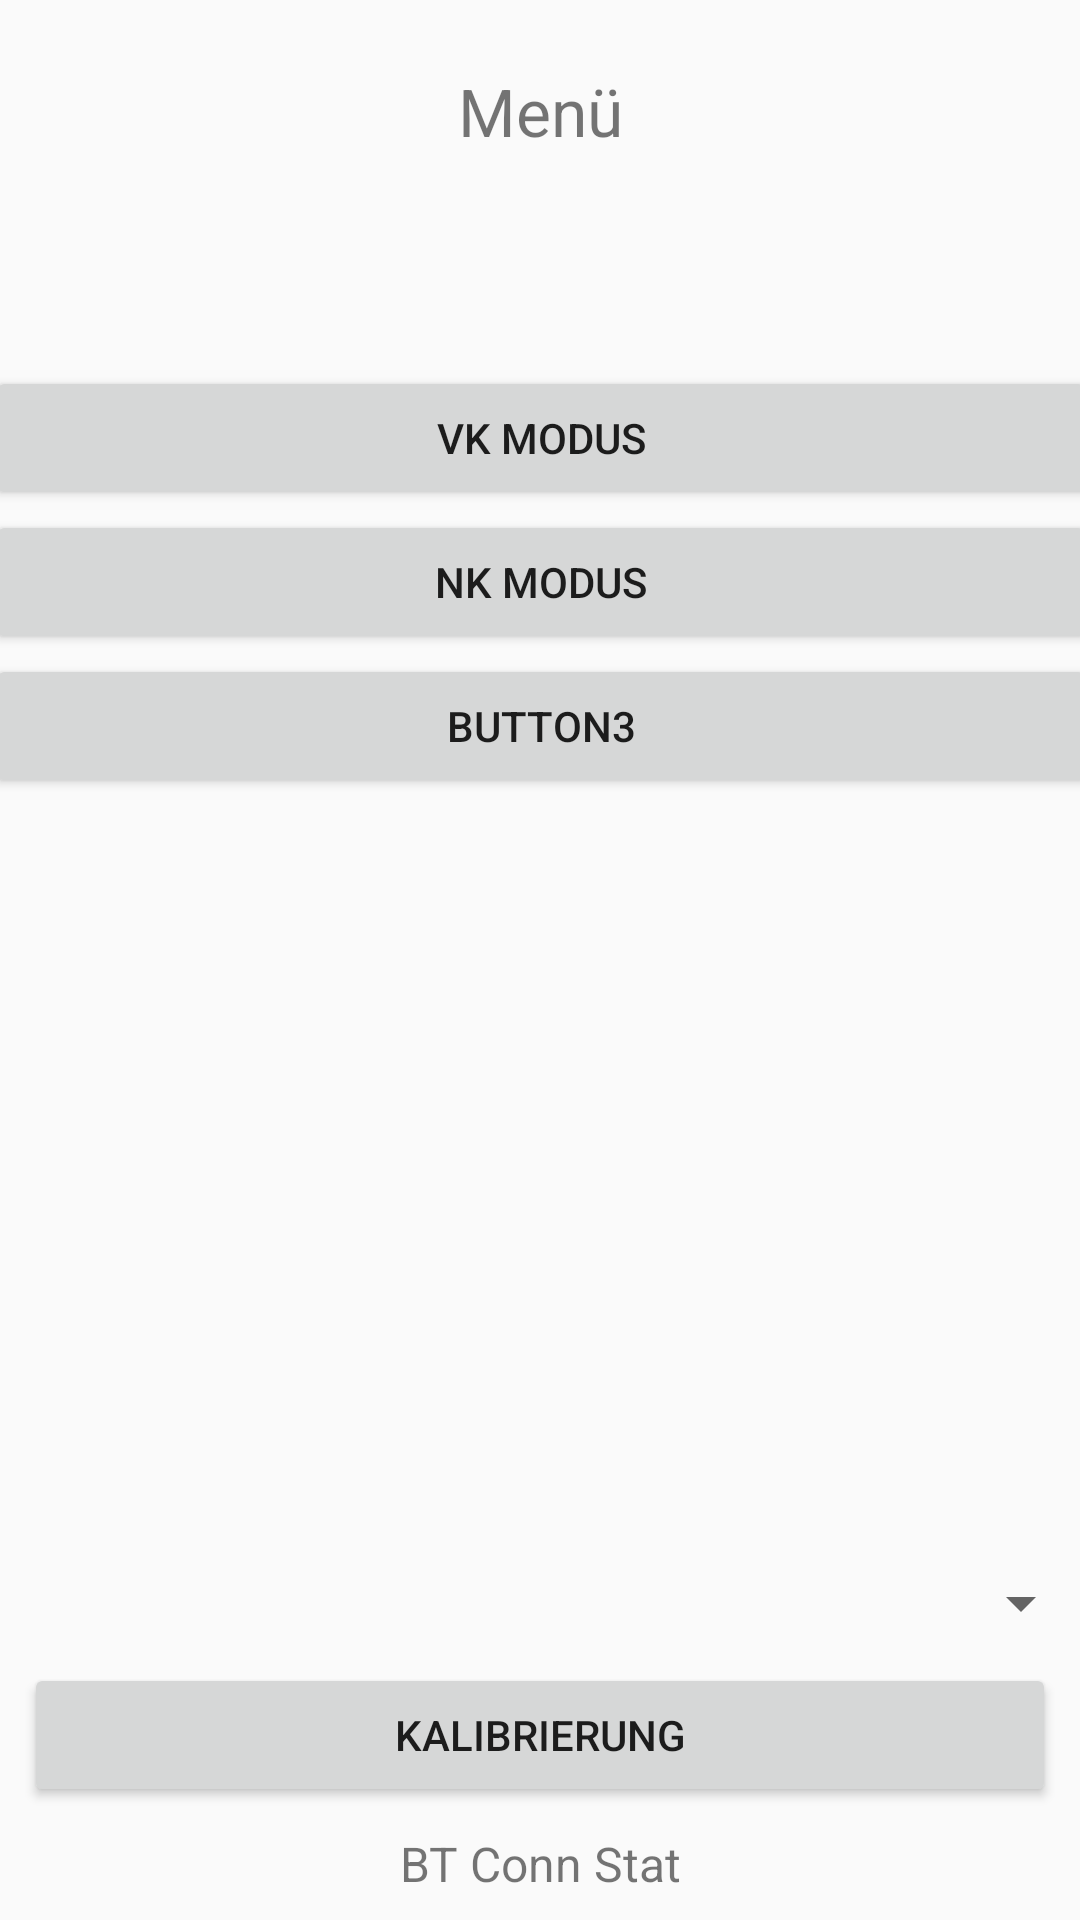

Android layout source for this screen:
<!-- AndroidManifest.xml: application theme AppTheme -->
<!-- res/layout/activity_menu.xml -->
<?xml version="1.0" encoding="utf-8"?>
<android.support.constraint.ConstraintLayout xmlns:android="http://schemas.android.com/apk/res/android"
    xmlns:app="http://schemas.android.com/apk/res-auto"
    xmlns:tools="http://schemas.android.com/tools"
    android:layout_width="match_parent"
    android:layout_height="match_parent"
    tools:context=".MenuActivity">

    <LinearLayout
        android:layout_width="370dp"
        android:layout_height="150dp"
        android:layout_marginStart="8dp"
        android:layout_marginTop="64dp"
        android:layout_marginEnd="8dp"
        android:orientation="vertical"
        app:layout_constraintEnd_toEndOf="parent"
        app:layout_constraintStart_toStartOf="parent"
        app:layout_constraintTop_toBottomOf="@+id/textView_Menu">

        <Button
            android:id="@+id/button1"
            android:layout_width="match_parent"
            android:layout_height="wrap_content"
            android:text="VK Modus" />

        <Button
            android:id="@+id/button2"
            android:layout_width="match_parent"
            android:layout_height="wrap_content"
            android:text="NK Modus" />

        <Button
            android:id="@+id/button3"
            android:layout_width="match_parent"
            android:layout_height="wrap_content"
            android:text="Button3" />

    </LinearLayout>

    <TextView
        android:id="@+id/textView_Menu"
        android:layout_width="309dp"
        android:layout_height="42dp"
        android:layout_marginStart="8dp"
        android:layout_marginTop="16dp"
        android:layout_marginEnd="8dp"
        android:text="Menü"
        android:gravity="center"
        android:textSize="22dp"
        app:layout_constraintEnd_toEndOf="parent"
        app:layout_constraintStart_toStartOf="parent"
        app:layout_constraintTop_toTopOf="parent" />

    <Button
        android:id="@+id/buttonSettings"
        android:layout_width="0dp"
        android:layout_height="wrap_content"
        android:layout_marginStart="8dp"
        android:layout_marginEnd="8dp"
        android:layout_marginBottom="8dp"
        android:text="Kalibrierung"
        app:layout_constraintBottom_toTopOf="@+id/textViewConnStat"
        app:layout_constraintEnd_toEndOf="parent"
        app:layout_constraintHorizontal_bias="0.502"
        app:layout_constraintStart_toStartOf="parent" />

    <TextView
        android:id="@+id/textViewConnStat"
        android:layout_width="0dp"
        android:layout_height="wrap_content"
        android:layout_marginStart="8dp"
        android:layout_marginEnd="8dp"
        android:layout_marginBottom="8dp"
        android:text="BT Conn Stat"
        android:textSize="16sp"
        android:gravity="center"
        app:layout_constraintBottom_toBottomOf="parent"
        app:layout_constraintEnd_toEndOf="parent"
        app:layout_constraintHorizontal_bias="1.0"
        app:layout_constraintStart_toStartOf="parent" />

    <Spinner
        android:id="@+id/spinner_MProfil"
        android:layout_width="368dp"
        android:layout_height="wrap_content"
        android:layout_marginStart="8dp"
        android:layout_marginEnd="8dp"
        android:layout_marginBottom="8dp"
        app:layout_constraintBottom_toTopOf="@+id/buttonSettings"
        app:layout_constraintEnd_toEndOf="parent"
        app:layout_constraintStart_toStartOf="parent" />

</android.support.constraint.ConstraintLayout>
<!-- resources referenced by this layout -->
<resources>
  <style name="AppTheme" parent="Theme.AppCompat.Light.DarkActionBar">
          
          <item name="colorPrimary">@color/colorPrimary</item>
          <item name="colorPrimaryDark">@color/colorPrimaryDark</item>
          <item name="colorAccent">@color/colorAccent</item>
      </style>
  <color name="colorPrimary">#d60000</color>
  <color name="colorPrimaryDark">#970000</color>
  <color name="colorAccent">#D81B60</color>
</resources>
